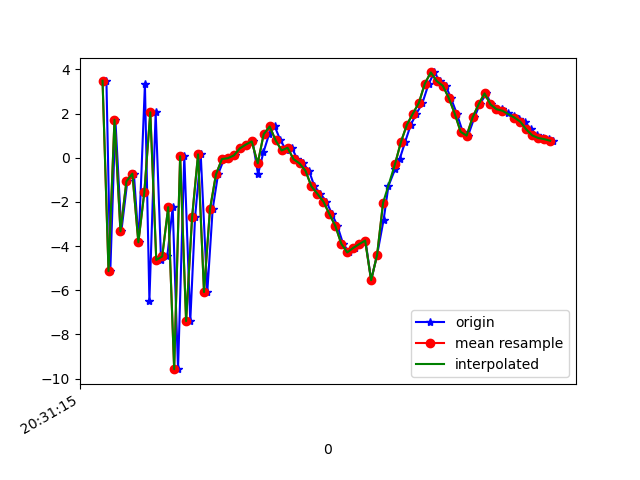

The data file committed next to this chart (first rows):
1618777875373, 1473559219881288, 3.4832315, 0.34945405, -0.78130436
1618777875386, 1473559239112058, -5.132, -1.187, 2.873
1618777875403, 1473559258342828, 1.72, -0.03566, -5.352
1618777875423, 1473559277573598, -3.333, -0.6783, 7.423
1618777875443, 1473559296804368, -1.071, -0.1573, -8.396
1618777875465, 1473559316035138, -0.7206, 0.9735, 8.806
1618777875481, 1473559335265908, -3.828, 2.704, -8.437
1618777875502, 1473559354496678, 3.332, 6.38, 4.999
1618777875517, 1473559373727448, -6.466, 4.851, -3.165
1618777875538, 1473559392958218, 2.054, 5.228, -2.95
1618777875556, 1473559412188988, -4.627, 3.003, 5.575
1618777875577, 1473559431419758, -4.471, 2.257, -9.043
1618777875595, 1473559450650528, -2.238, 2.714, 9.058
1618777875613, 1473559469881298, -9.572, 0.6994, -2.697
1618777875634, 1473559489112068, 0.06587, 1.135, 1.397
1618777875654, 1473559508342838, -7.396, -0.6749, 5.744
1618777875670, 1473559527573608, -2.705, -0.1393, -8.273
1618777875689, 1473559546804378, 0.1514, -0.1478, 8.134
1618777875711, 1473559566035148, -6.081, -2.4, -4.059
1618777875729, 1473559585265918, -2.327, -2.651, -4.03
1618777875747, 1473559604496688, -0.7595, -1.501, 1.356
1618777875767, 1473559623727458, -0.05979, -0.7636, 0.2016
1618777875784, 1473559642958228, -0.02189, -0.9009, -1.28
1618777875803, 1473559662188998, 0.1042, -1.039, -1.504
1618777875825, 1473559681419768, 0.4217, -0.8294, -2.075
1618777875843, 1473559700650538, 0.5942, -0.3946, -2.783
1618777875863, 1473559719881308, 0.7379, -0.3051, -3.111
1618777875881, 1473559739112078, -0.7449, -0.2535, -3.448
1618777875899, 1473559758342848, 0.238, 0.2599, -3.175
1618777875918, 1473559777573618, 1.064, 0.3494, -3.039
1618777875937, 1473559796804388, 1.415, -0.0799, -3.201
1618777875956, 1473559816035158, 0.7886, 0.2921, -3.522
1618777875976, 1473559835265928, 0.3288, 1.077, -3.138
1618777875994, 1473559854496698, 0.4499, 0.6619, -3.233
1618777876013, 1473559873727468, -0.06576, -1.161, -3.128
1618777876032, 1473559892958238, -0.2566, -2.26, -3.276
1618777876052, 1473559912189008, -0.5914, -1.757, -4.089
1618777876070, 1473559931419778, -1.298, -1.159, -4.407
1618777876090, 1473559950650548, -1.634, -1.465, -3.864
1618777876110, 1473559969881318, -1.984, -2.15, -3.482
1618777876129, 1473559989112088, -2.549, -2.433, -0.8505
1618777876147, 1473560008342858, -3.085, -0.6342, 2.346
1618777876166, 1473560027573628, -3.892, 1.088, 5.689
1618777876186, 1473560046804398, -4.288, 0.8334, 9.342
1618777876205, 1473560066035168, -4.084, 0.1093, 11.01
1618777876223, 1473560085265938, -3.912, 0.9505, 11.03
1618777876241, 1473560104496708, -3.748, 2.725, 10.52
1618777876260, 1473560123727478, -5.546, 2.968, 10.1
1618777876280, 1473560142958248, -4.401, 2.095, 10.7
1618777876302, 1473560162189018, -2.801, 1.606, 10.02
1618777876318, 1473560181419788, -1.283, 1.597, 8.147
1618777876340, 1473560200650558, -0.5281, 2.96, 6.084
1618777876356, 1473560219881328, -0.04727, 3.361, 5.068
1618777876374, 1473560239112098, 0.7163, 2.77, 4.637
1618777876393, 1473560258342868, 1.496, 1.536, 4.499
1618777876412, 1473560277573638, 1.999, 0.08749, 3.931
1618777876432, 1473560296804408, 2.481, -0.5472, 2.368
1618777876453, 1473560316035178, 3.357, -0.3125, -0.3966
1618777876472, 1473560335265948, 3.861, 0.5132, -2.934
1618777876490, 1473560354496718, 3.465, 0.6185, -2.809
1618777876510, 1473560373727488, 3.261, 0.8089, -2.395
... 19 more rows
